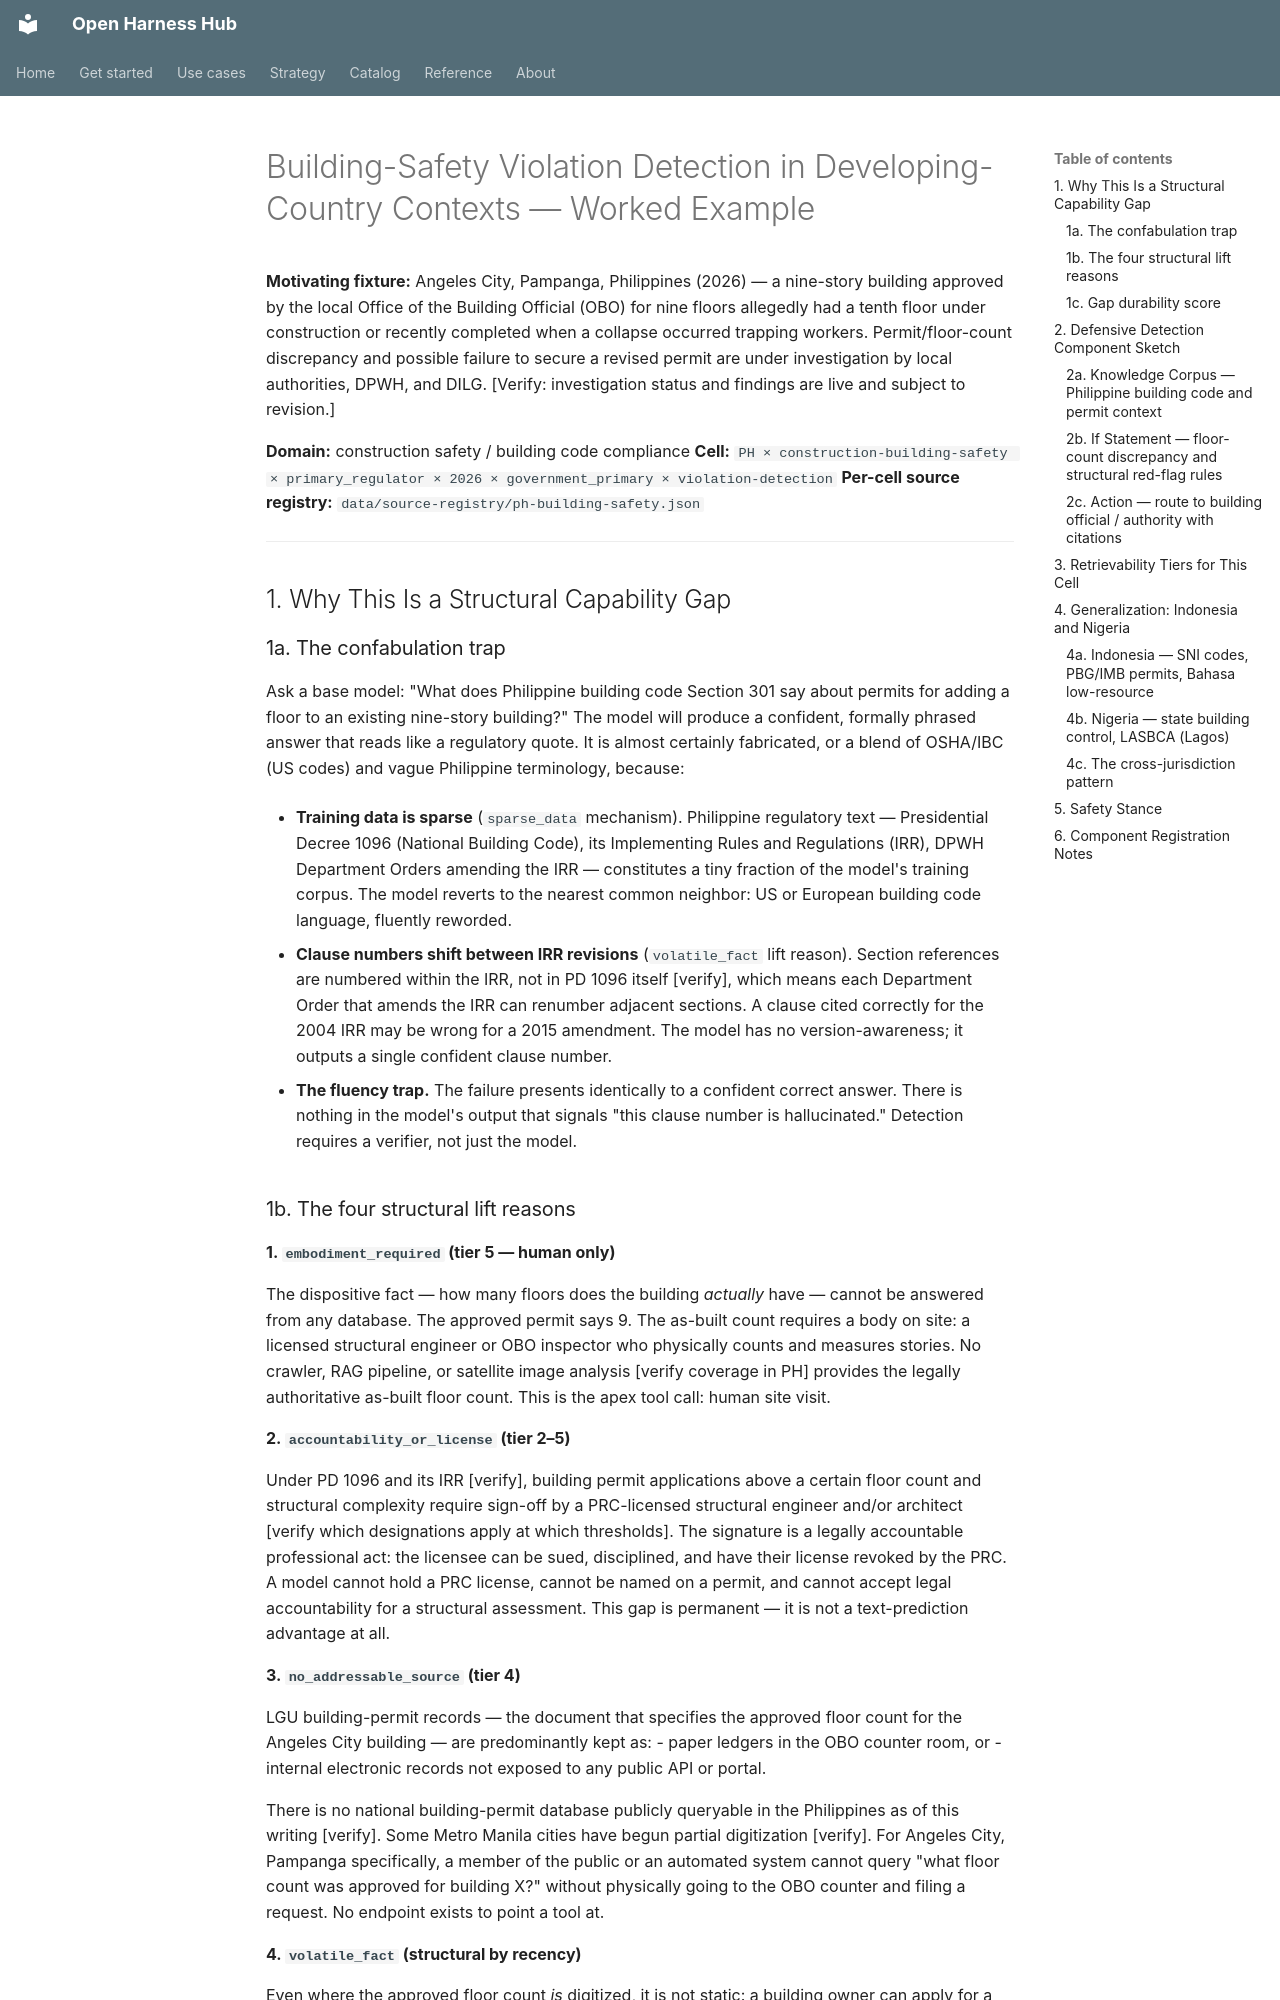

repository: Amarel-Taylor-Scott/open-harness-hub · page: strategy/building-safety-dev-countries-worked-example/index.html · generator: mkdocs

<!--
  VOLATILE BY DESIGN — all regulatory clause numbers, URLs, and institutional facts
  are marked [verify] where they depend on the current state of Philippine, Indonesian,
  or Nigerian law that could not be confirmed against a live source in this session.
  Treat every dated fact as a snapshot; re-verify on cadence before citing in product.
  Safety stance: detection + routing + citations only. No evasion guidance. No PII.
-->

# Building-Safety Violation Detection in Developing-Country Contexts — Worked Example

**Motivating fixture:** Angeles City, Pampanga, Philippines (2026) — a nine-story
building approved by the local Office of the Building Official (OBO) for nine floors
allegedly had a tenth floor under construction or recently completed when a collapse
occurred trapping workers. Permit/floor-count discrepancy and possible failure to
secure a revised permit are under investigation by local authorities, DPWH, and
DILG. [Verify: investigation status and findings are live and subject to revision.]

**Domain:** construction safety / building code compliance
**Cell:** `PH × construction-building-safety × primary_regulator × 2026 × government_primary × violation-detection`
**Per-cell source registry:** `data/source-registry/ph-building-safety.json`

---

## 1. Why This Is a Structural Capability Gap

### 1a. The confabulation trap

Ask a base model: "What does Philippine building code Section 301 say about permits
for adding a floor to an existing nine-story building?" The model will produce a
confident, formally phrased answer that reads like a regulatory quote. It is almost
certainly fabricated, or a blend of OSHA/IBC (US codes) and vague Philippine
terminology, because:

- **Training data is sparse** (`sparse_data` mechanism). Philippine regulatory text —
  Presidential Decree 1096 (National Building Code), its Implementing Rules and
  Regulations (IRR), DPWH Department Orders amending the IRR — constitutes a tiny
  fraction of the model's training corpus. The model reverts to the nearest common
  neighbor: US or European building code language, fluently reworded.

- **Clause numbers shift between IRR revisions** (`volatile_fact` lift reason).
  Section references are numbered within the IRR, not in PD 1096 itself [verify],
  which means each Department Order that amends the IRR can renumber adjacent
  sections. A clause cited correctly for the 2004 IRR may be wrong for a 2015
  amendment. The model has no version-awareness; it outputs a single confident
  clause number.

- **The fluency trap.** The failure presents identically to a confident correct
  answer. There is nothing in the model's output that signals "this clause number
  is hallucinated." Detection requires a verifier, not just the model.
